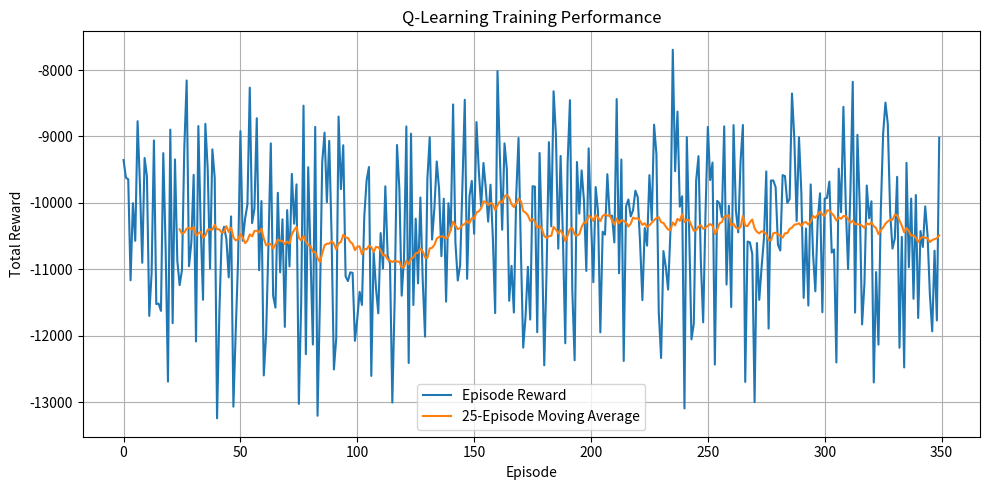
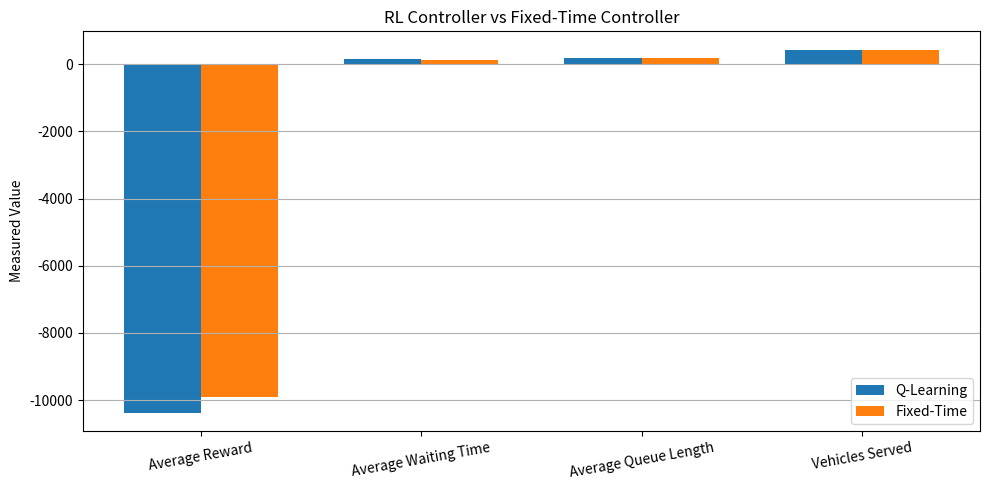

The matplotlib source for these figures, in order:

"""
SMART TRAFFIC SIGNAL CONTROL USING REINFORCEMENT LEARNING
Assignment 1 – Task 1 and Task 2

Algorithm: Tabular Q-Learning
Environment: Four-way traffic intersection
State space: 810 states
Actions: 4
Baseline: Fixed-time traffic signal controller

Install dependencies:
    pip install numpy matplotlib

Run:
    python traffic_signal_rl.py
"""

import os
import csv
import random
import numpy as np
import matplotlib.pyplot as plt


# ============================================================
# 1. CONFIGURATION
# ============================================================

SEED = 42

EPISODES = 350
TEST_EPISODES = 50

SIMULATION_TIME = 600       # Seconds per episode
GREEN_STEP = 5              # Seconds per RL decision
MIN_GREEN = 10
MAX_GREEN = 30

YELLOW_TIME = 3
ALL_RED_TIME = 1
CLEARANCE_TIME = YELLOW_TIME + ALL_RED_TIME

LEARNING_RATE = 0.1
DISCOUNT_FACTOR = 0.95

EPSILON = 1.0
EPSILON_MIN = 0.05
EPSILON_DECAY = 0.99

OUTPUT_DIR = "traffic_rl_outputs"

random.seed(SEED)
np.random.seed(SEED)

os.makedirs(OUTPUT_DIR, exist_ok=True)


# ============================================================
# 2. TRAFFIC ENVIRONMENT
# ============================================================

class TrafficEnvironment:

    def __init__(self):

        # Four approaches: North, South, East, West
        self.approaches = ["North", "South", "East", "West"]

        # Arrival rates: vehicles per second
        self.arrival_rates = [0.32, 0.30, 0.38, 0.34]

        # Service rates: vehicles per second
        self.service_rates = [0.45, 0.45, 0.45, 0.45]

        self.reset()

    def reset(self):

        self.queues = np.zeros(4, dtype=int)

        # 0 = North-South green
        # 1 = East-West green
        self.phase = 0

        self.elapsed_green = 0
        self.time = 0

        self.total_arrivals = 0
        self.total_served = 0
        self.total_waiting_time = 0

        return self.get_state()

    # --------------------------------------------------------
    # Queue classification
    # --------------------------------------------------------

    def queue_category(self, queue):

        if queue <= 4:
            return 0       # Low

        elif queue <= 9:
            return 1       # Medium

        return 2           # High

    # --------------------------------------------------------
    # State representation
    # --------------------------------------------------------

    def get_state(self):

        queue_states = [
            self.queue_category(q) for q in self.queues
        ]

        # Five elapsed-green categories
        if self.elapsed_green <= 5:
            time_state = 0
        elif self.elapsed_green <= 10:
            time_state = 1
        elif self.elapsed_green <= 15:
            time_state = 2
        elif self.elapsed_green <= 20:
            time_state = 3
        else:
            time_state = 4

        # State = (QN, QS, QE, QW, phase, elapsed time)
        state = tuple(queue_states) + (
            self.phase,
            time_state
        )

        # Encode the state as an integer
        state_index = 0

        for value in state:
            state_index = state_index * 3 + value

        # The phase and time features have different ranges
        state_index = (
            ((queue_states[0] * 3 + queue_states[1]) * 3
             + queue_states[2]) * 3 + queue_states[3]
        )

        state_index = state_index * 2 + self.phase
        state_index = state_index * 5 + time_state

        return state_index

    # --------------------------------------------------------
    # Available actions and safety restrictions
    # --------------------------------------------------------

    def valid_actions(self):

        if self.elapsed_green < MIN_GREEN:

            # Do not allow a phase change before minimum green
            return [self.phase, 2]

        if self.elapsed_green >= MAX_GREEN:

            # Force a phase change at maximum green
            return [3]

        return [0, 1, 2, 3]

    # --------------------------------------------------------
    # Action execution
    # --------------------------------------------------------

    def execute_action(self, action):

        old_phase = self.phase

        if action == 0:
            target_phase = 0

        elif action == 1:
            target_phase = 1

        elif action == 2:
            target_phase = self.phase

        else:
            target_phase = 1 - self.phase

        # Safety controller: enforce minimum green time
        if (
            target_phase != self.phase
            and self.elapsed_green < MIN_GREEN
        ):
            target_phase = self.phase

        # Safety controller: enforce maximum green time
        if self.elapsed_green >= MAX_GREEN:
            target_phase = 1 - self.phase

        # Phase change requires yellow and all-red clearance
        if target_phase != old_phase:

            clearance = min(
                CLEARANCE_TIME,
                SIMULATION_TIME - self.time
            )

            for _ in range(clearance):
                if self.time >= SIMULATION_TIME:
                    break

                self.advance_second(active_phase=None)

            self.phase = target_phase
            self.elapsed_green = 0

        # Apply the selected green phase
        green_duration = min(
            GREEN_STEP,
            SIMULATION_TIME - self.time
        )

        served_this_step = 0
        waiting_this_step = 0
        queue_sum = 0

        for _ in range(green_duration):

            if self.time >= SIMULATION_TIME:
                break

            served, waiting, queue = self.advance_second(
                active_phase=self.phase
            )

            served_this_step += served
            waiting_this_step += waiting
            queue_sum += queue

        self.elapsed_green += green_duration

        # Average queue and waiting accumulation per second
        if green_duration > 0:

            average_queue = queue_sum / green_duration

            average_waiting = (
                waiting_this_step / green_duration
            )

        else:
            average_queue = 0
            average_waiting = 0

        # Reward: lower queues and waiting, higher throughput
        reward = (
            -0.5 * average_queue
            -0.1 * average_waiting
            +2.0 * served_this_step
        )

        next_state = self.get_state()

        done = self.time >= SIMULATION_TIME

        return next_state, reward, done, served_this_step

    # --------------------------------------------------------
    # One-second traffic simulation
    # --------------------------------------------------------

    def advance_second(self, active_phase):

        # Vehicles arriving at all four approaches
        arrivals = [
            np.random.poisson(rate)
            for rate in self.arrival_rates
        ]

        self.queues += arrivals

        total_arrivals = sum(arrivals)
        self.total_arrivals += total_arrivals

        # Waiting time accumulated by vehicles in queues
        waiting = int(np.sum(self.queues))

        self.total_waiting_time += waiting

        served = 0

        # North-South phase
        if active_phase == 0:
            active_approaches = [0, 1]

        # East-West phase
        elif active_phase == 1:
            active_approaches = [2, 3]

        # Clearance period: no approach receives green
        else:
            active_approaches = []

        for index in active_approaches:

            possible_departures = np.random.poisson(
                self.service_rates[index]
            )

            actual_departures = min(
                self.queues[index],
                possible_departures
            )

            self.queues[index] -= actual_departures
            served += actual_departures

        self.total_served += served

        self.time += 1

        return served, waiting, int(np.sum(self.queues))


# ============================================================
# 3. Q-LEARNING AGENT
# ============================================================

class QLearningAgent:

    def __init__(self):

        # 3^4 queue combinations * 2 phases * 5 time bins
        self.state_size = (3 ** 4) * 2 * 5

        self.action_size = 4

        self.q_table = np.zeros(
            (self.state_size, self.action_size)
        )

        self.epsilon = EPSILON

    # --------------------------------------------------------
    # Epsilon-greedy action selection
    # --------------------------------------------------------

    def select_action(self, state, valid_actions):

        if random.random() < self.epsilon:

            return random.choice(valid_actions)

        q_values = self.q_table[state, valid_actions]

        maximum = np.max(q_values)

        best_actions = [
            action
            for action in valid_actions
            if self.q_table[state, action] == maximum
        ]

        return random.choice(best_actions)

    # --------------------------------------------------------
    # Q-learning update
    # --------------------------------------------------------

    def learn(
        self,
        state,
        action,
        reward,
        next_state,
        next_valid_actions,
        done
    ):

        current_q = self.q_table[state, action]

        if done or not next_valid_actions:

            target = reward

        else:

            maximum_next_q = np.max(
                self.q_table[
                    next_state,
                    next_valid_actions
                ]
            )

            target = (
                reward
                + DISCOUNT_FACTOR * maximum_next_q
            )

        self.q_table[state, action] = (
            current_q
            + LEARNING_RATE * (target - current_q)
        )

    def reduce_epsilon(self):

        self.epsilon = max(
            EPSILON_MIN,
            self.epsilon * EPSILON_DECAY
        )


# ============================================================
# 4. FIXED-TIME CONTROLLER
# ============================================================

class FixedTimeController:

    def select_action(self, environment):

        # Switch after 20 seconds of green
        if environment.elapsed_green >= 20:
            return 3

        return 2


# ============================================================
# 5. RUN ONE EPISODE
# ============================================================

def run_episode(environment, agent=None, training=False):

    environment.reset()

    total_reward = 0

    while environment.time < SIMULATION_TIME:

        state = environment.get_state()

        valid_actions = environment.valid_actions()

        if agent is not None:

            action = agent.select_action(
                state,
                valid_actions
            )

        else:

            action = fixed_controller.select_action(
                environment
            )

            if action not in valid_actions:
                action = valid_actions[0]

        next_state, reward, done, served = (
            environment.execute_action(action)
        )

        total_reward += reward

        if training and agent is not None:

            next_valid_actions = (
                environment.valid_actions()
                if not done else []
            )

            agent.learn(
                state,
                action,
                reward,
                next_state,
                next_valid_actions,
                done
            )

        if done:
            break

    # Average waiting time estimate in seconds per arrival
    if environment.total_arrivals > 0:

        average_wait = (
            environment.total_waiting_time
            / environment.total_arrivals
        )

    else:
        average_wait = 0

    average_queue = (
        environment.total_waiting_time
        / SIMULATION_TIME
    )

    return {
        "reward": total_reward,
        "average_wait": average_wait,
        "average_queue": average_queue,
        "arrivals": environment.total_arrivals,
        "served": environment.total_served
    }


# ============================================================
# 6. TRAINING
# ============================================================

def train_agent():

    environment = TrafficEnvironment()
    agent = QLearningAgent()

    rewards = []

    print("\n========== TRAINING STARTED ==========")

    for episode in range(EPISODES):

        result = run_episode(
            environment,
            agent,
            training=True
        )

        rewards.append(result["reward"])

        agent.reduce_epsilon()

        if (episode + 1) % 25 == 0:

            recent_average = np.mean(
                rewards[-25:]
            )

            print(
                f"Episode {episode + 1}/{EPISODES} | "
                f"Average Reward: {recent_average:.2f} | "
                f"Epsilon: {agent.epsilon:.3f}"
            )

    print("========== TRAINING COMPLETED ==========")

    np.save(
        os.path.join(OUTPUT_DIR, "q_table.npy"),
        agent.q_table
    )

    return agent, rewards


# ============================================================
# 7. EVALUATION
# ============================================================

def evaluate_controller(agent=None, controller_name="RL"):

    environment = TrafficEnvironment()

    results = []

    # Disable exploration during RL evaluation
    if agent is not None:
        original_epsilon = agent.epsilon
        agent.epsilon = 0

    for episode in range(TEST_EPISODES):

        result = run_episode(
            environment,
            agent,
            training=False
        )

        result["episode"] = episode + 1
        results.append(result)

    if agent is not None:
        agent.epsilon = original_epsilon

    average_reward = np.mean([
        item["reward"] for item in results
    ])

    average_wait = np.mean([
        item["average_wait"] for item in results
    ])

    average_queue = np.mean([
        item["average_queue"] for item in results
    ])

    average_served = np.mean([
        item["served"] for item in results
    ])

    print(f"\n========== {controller_name} RESULTS ==========")

    print(f"Average Reward       : {average_reward:.2f}")
    print(f"Average Waiting Time: {average_wait:.2f} seconds")
    print(f"Average Queue Length : {average_queue:.2f} vehicles")
    print(f"Average Vehicles Served: {average_served:.2f}")

    return results


# ============================================================
# 8. SAVE RESULTS
# ============================================================

def save_results(filename, results):

    path = os.path.join(OUTPUT_DIR, filename)

    with open(path, "w", newline="") as file:

        writer = csv.DictWriter(
            file,
            fieldnames=[
                "episode",
                "reward",
                "average_wait",
                "average_queue",
                "arrivals",
                "served"
            ]
        )

        writer.writeheader()
        writer.writerows(results)

    print(f"Results saved: {path}")


# ============================================================
# 9. MDP EXAMPLE FROM TASK 2
# ============================================================

def display_mdp_example():

    print("\n========== MDP FORMULATION ==========")

    print("MDP = (S, A, P, R, gamma)")

    print("\nSample states:")
    print("S1 = Low traffic on all approaches")
    print("S2 = High North-South traffic")
    print("S3 = Medium traffic condition")

    print("\nActions:")
    print("A0 = North-South green")
    print("A1 = East-West green")
    print("A2 = Extend current green")
    print("A3 = Switch phase")

    print("\nIllustrative transition probabilities:")
    print("-----------------------------------------")
    print("Current state: S2")
    print("Action: A2 (Extend current green)")
    print("-----------------------------------------")
    print("Next State     Probability     Reward")
    print("S1             0.20             +5")
    print("S2             0.20             -2")
    print("S3             0.60             +2")

    probability_sum = 0.20 + 0.20 + 0.60

    expected_reward = (
        0.20 * 5
        + 0.20 * (-2)
        + 0.60 * 2
    )

    print("-----------------------------------------")
    print("Probability sum:", probability_sum)
    print("Expected immediate reward:", expected_reward)

    # Numerical example with future state values
    gamma = 0.90

    V_s1 = 10
    V_s2 = 4

    expected_return = (
        expected_reward
        + gamma * (
            0.20 * V_s1
            + 0.20 * V_s2
            + 0.60 * 0
        )
    )

    print("Expected return with future values:", expected_return)

    print(
        "\nNote: These transition probabilities and rewards "
        "are illustrative examples for the MDP explanation. "
        "They are not learned from the traffic simulation."
    )


# ============================================================
# 10. VISUALIZATION
# ============================================================

def plot_training_rewards(rewards):

    plt.figure(figsize=(10, 5))

    plt.plot(
        rewards,
        label="Episode Reward"
    )

    # Moving average
    if len(rewards) >= 25:

        moving_average = np.convolve(
            rewards,
            np.ones(25) / 25,
            mode="valid"
        )

        plt.plot(
            range(24, len(rewards)),
            moving_average,
            label="25-Episode Moving Average"
        )

    plt.xlabel("Episode")
    plt.ylabel("Total Reward")
    plt.title("Q-Learning Training Performance")

    plt.legend()
    plt.grid(True)

    plt.tight_layout()

    plt.savefig(
        os.path.join(
            OUTPUT_DIR,
            "training_rewards.png"
        )
    )

    plt.show()


def plot_comparison(rl_results, fixed_results):

    labels = [
        "Average Reward",
        "Average Waiting Time",
        "Average Queue Length",
        "Vehicles Served"
    ]

    rl_values = [
        np.mean([x["reward"] for x in rl_results]),
        np.mean([x["average_wait"] for x in rl_results]),
        np.mean([x["average_queue"] for x in rl_results]),
        np.mean([x["served"] for x in rl_results])
    ]

    fixed_values = [
        np.mean([x["reward"] for x in fixed_results]),
        np.mean([x["average_wait"] for x in fixed_results]),
        np.mean([x["average_queue"] for x in fixed_results]),
        np.mean([x["served"] for x in fixed_results])
    ]

    x = np.arange(len(labels))
    width = 0.35

    plt.figure(figsize=(10, 5))

    plt.bar(
        x - width / 2,
        rl_values,
        width,
        label="Q-Learning"
    )

    plt.bar(
        x + width / 2,
        fixed_values,
        width,
        label="Fixed-Time"
    )

    plt.xticks(x, labels, rotation=10)
    plt.ylabel("Measured Value")
    plt.title("RL Controller vs Fixed-Time Controller")

    plt.legend()
    plt.grid(axis="y")

    plt.tight_layout()

    plt.savefig(
        os.path.join(
            OUTPUT_DIR,
            "controller_comparison.png"
        )
    )

    plt.show()


# ============================================================
# 11. MAIN PROGRAM
# ============================================================

if __name__ == "__main__":

    print("SMART TRAFFIC SIGNAL REINFORCEMENT LEARNING")
    print("============================================")

    print("\nState space size: 810")
    print("Action space size: 4")
    print("Learning algorithm: Q-Learning")
    print("Discount factor:", DISCOUNT_FACTOR)

    display_mdp_example()

    # Train RL agent
    trained_agent, training_rewards = train_agent()

    # Evaluate trained RL controller
    rl_results = evaluate_controller(
        trained_agent,
        "Q-LEARNING CONTROLLER"
    )

    # Evaluate fixed-time baseline
    fixed_controller = FixedTimeController()

    fixed_results = evaluate_controller(
        None,
        "FIXED-TIME CONTROLLER"
    )

    # Save evaluation results
    save_results(
        "rl_evaluation.csv",
        rl_results
    )

    save_results(
        "fixed_time_evaluation.csv",
        fixed_results
    )

    # Generate plots
    plot_training_rewards(training_rewards)

    plot_comparison(
        rl_results,
        fixed_results
    )

    print("\n========== PROGRAM COMPLETED ==========")
    print("Q-table and evaluation files saved in:")
    print(OUTPUT_DIR)
